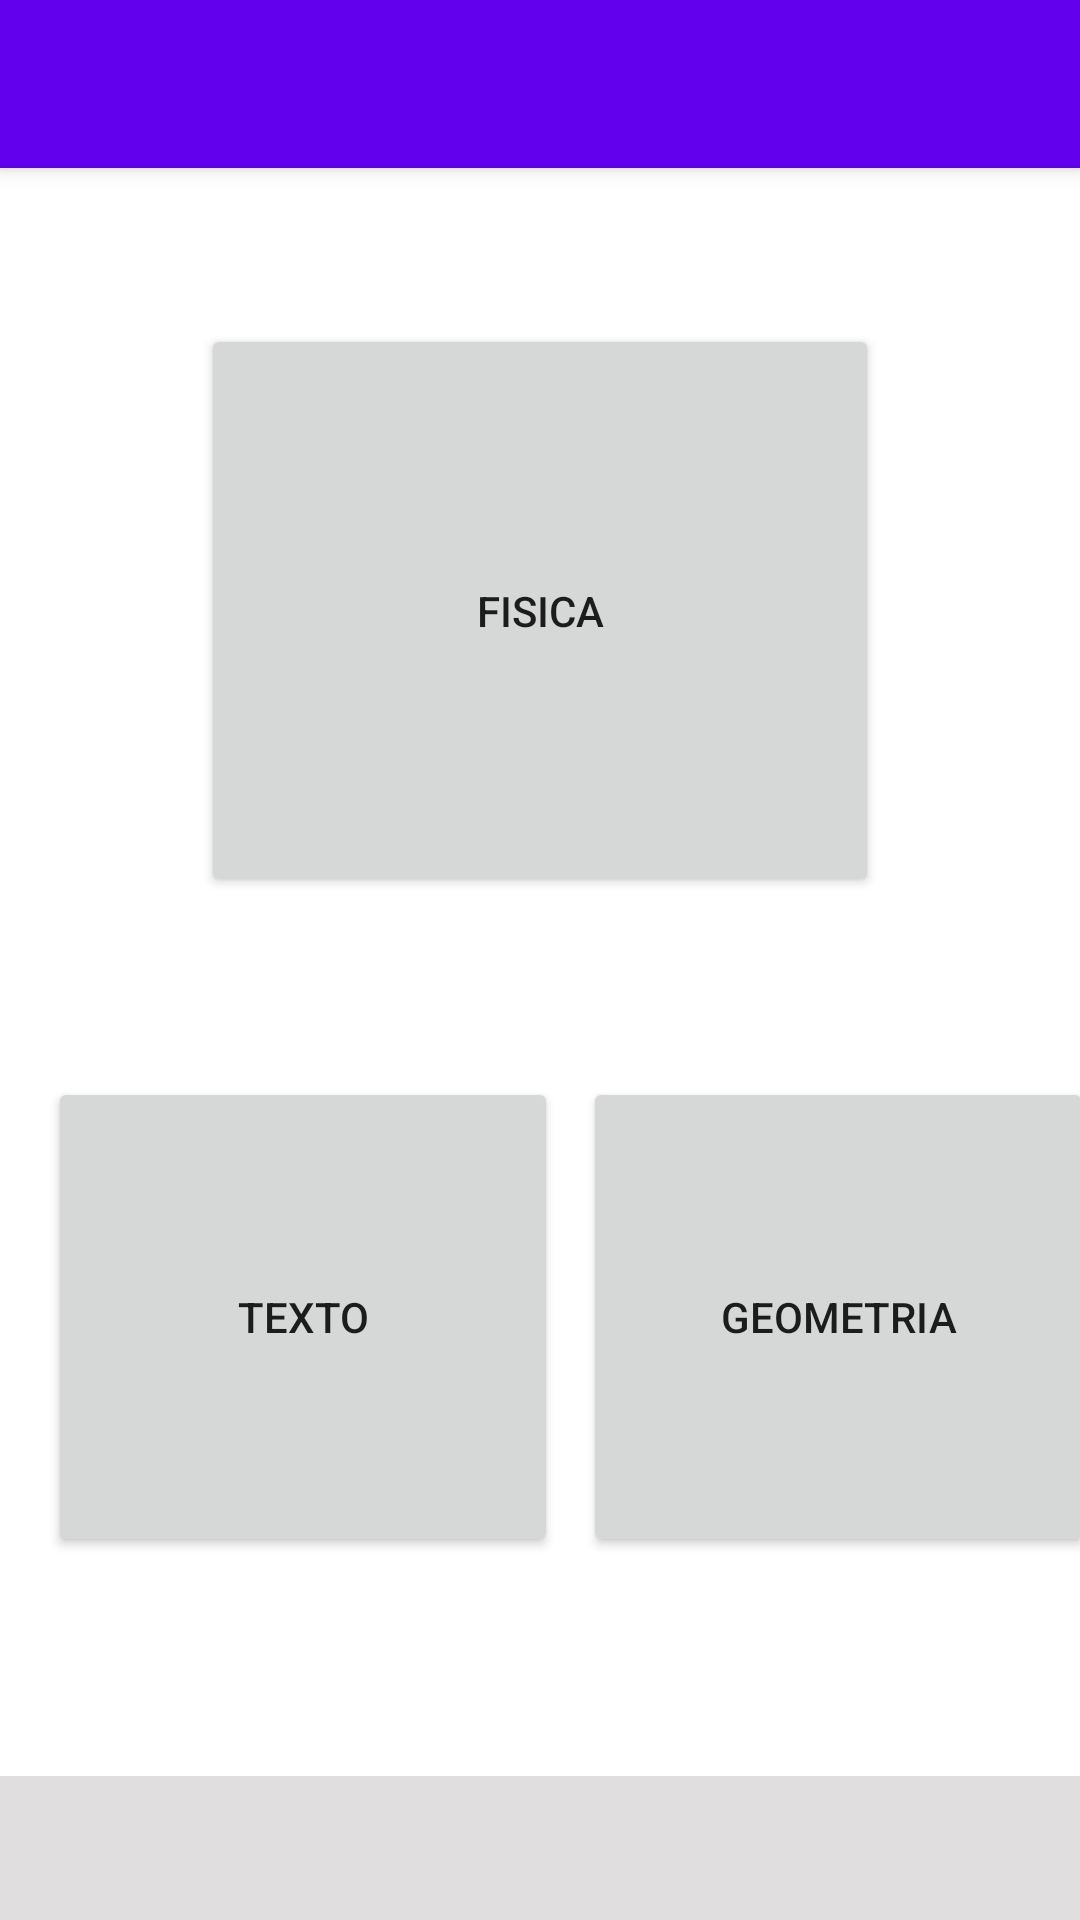

Layout XML and referenced resources for this Android screen:
<!-- AndroidManifest.xml: application theme Theme.TallerGrupalAndroid -->
<!-- res/layout/activity_principal.xml -->
<?xml version="1.0" encoding="utf-8"?>
<androidx.constraintlayout.widget.ConstraintLayout xmlns:android="http://schemas.android.com/apk/res/android"
    xmlns:app="http://schemas.android.com/apk/res-auto"
    xmlns:tools="http://schemas.android.com/tools"
    android:layout_width="match_parent"
    android:layout_height="match_parent"
    tools:context=".PrincipalActivity">

    <androidx.appcompat.widget.Toolbar
        android:id="@+id/toolbar"
        android:layout_width="match_parent"
        android:layout_height="?attr/actionBarSize"
        android:background="?attr/colorPrimary"
        android:elevation="4dp"
        android:popupTheme="@style/ThemeOverlay.AppCompat.Light"
        android:theme="@style/ThemeOverlay.AppCompat.Dark.ActionBar"
        android:titleTextColor="?android:attr/colorForegroundInverse"
        app:layout_constraintEnd_toEndOf="parent"
        app:layout_constraintStart_toStartOf="parent"
        app:layout_constraintTop_toTopOf="parent"></androidx.appcompat.widget.Toolbar>

    <LinearLayout
        android:layout_width="match_parent"
        android:layout_height="48dp"
        android:background="#BCD5D2D2"
        android:gravity="center"
        android:orientation="horizontal"
        app:layout_constraintBottom_toBottomOf="parent"
        app:layout_constraintEnd_toEndOf="parent"
        app:layout_constraintStart_toStartOf="parent">

        <Button
            android:id="@+id/Bayuda"
            style="@style/Widget.AppCompat.Button"
            android:layout_width="0dp"
            android:layout_height="wrap_content"
            android:layout_marginHorizontal="10dp"
            android:layout_weight="1"
            android:background="#00FFFFFF"
            android:hapticFeedbackEnabled="false"
            app:icon="@drawable/ic_ayuda"
            app:iconGravity="top"
            app:iconSize="30dp"
            app:iconTint="@color/purple_700" />

        <Button
            android:id="@+id/Bhome"
            style="@style/Widget.AppCompat.Button"
            android:layout_width="0dp"
            android:layout_height="wrap_content"
            android:layout_marginHorizontal="10dp"
            android:layout_weight="1"
            android:background="#00FFFFFF"
            android:hapticFeedbackEnabled="false"
            app:icon="@drawable/ic_baseline_home_24"
            app:iconGravity="top"
            app:iconSize="30dp"
            app:iconTint="@color/purple_700" />

        <Button
            android:id="@+id/Bcerrar"
            style="@style/Widget.AppCompat.Button"
            android:layout_width="0dp"
            android:layout_height="wrap_content"
            android:layout_marginHorizontal="10dp"
            android:layout_weight="1"
            android:background="#00FFFFFF"
            android:hapticFeedbackEnabled="false"
            app:icon="@drawable/ic_cerrar"
            app:iconGravity="top"
            app:iconSize="30dp"
            app:iconTint="@color/purple_700" />

    </LinearLayout>

    <Button
        android:id="@+id/Bfisica"
        android:layout_width="226dp"
        android:layout_height="191dp"
        android:layout_marginTop="52dp"
        android:text="FISICA"
        app:layout_constraintEnd_toEndOf="parent"
        app:layout_constraintStart_toStartOf="parent"
        app:layout_constraintTop_toBottomOf="@+id/toolbar" />

    <Button
        android:id="@+id/Btexto"
        android:layout_width="170dp"
        android:layout_height="160dp"
        android:layout_marginStart="16dp"
        android:layout_marginTop="60dp"
        android:text="Texto"
        app:layout_constraintStart_toStartOf="parent"
        app:layout_constraintTop_toBottomOf="@+id/Bfisica" />

    <Button
        android:id="@+id/Bgeometria"
        android:layout_width="170dp"
        android:layout_height="160dp"
        android:layout_marginStart="16dp"
        android:layout_marginTop="60dp"
        android:text="Geometria"
        app:layout_constraintEnd_toEndOf="parent"
        app:layout_constraintHorizontal_bias="0.666"
        app:layout_constraintStart_toEndOf="@+id/Btexto"
        app:layout_constraintTop_toBottomOf="@+id/Bfisica" />


</androidx.constraintlayout.widget.ConstraintLayout>
<!-- resources referenced by this layout -->
<resources>
  <!-- drawable ic_ayuda (drawable) -->
  <vector android:height="24dp" android:tint="#2324FF"
      android:viewportHeight="24" android:viewportWidth="24"
      android:width="24dp" xmlns:android="http://schemas.android.com/apk/res/android">
      <path android:fillColor="@android:color/white" android:pathData="M12,2C6.48,2 2,6.48 2,12s4.48,10 10,10 10,-4.48 10,-10S17.52,2 12,2zM13,19h-2v-2h2v2zM15.07,11.25l-0.9,0.92C13.45,12.9 13,13.5 13,15h-2v-0.5c0,-1.1 0.45,-2.1 1.17,-2.83l1.24,-1.26c0.37,-0.36 0.59,-0.86 0.59,-1.41 0,-1.1 -0.9,-2 -2,-2s-2,0.9 -2,2L8,9c0,-2.21 1.79,-4 4,-4s4,1.79 4,4c0,0.88 -0.36,1.68 -0.93,2.25z"/>
  </vector>
  <!-- drawable ic_baseline_home_24 (drawable) -->
  <vector android:height="24dp" android:tint="#2324FF"
      android:viewportHeight="24" android:viewportWidth="24"
      android:width="24dp" xmlns:android="http://schemas.android.com/apk/res/android">
      <path android:fillColor="@android:color/white" android:pathData="M10,20v-6h4v6h5v-8h3L12,3 2,12h3v8z"/>
  </vector>
  <!-- drawable ic_cerrar (drawable) -->
  <vector android:height="24dp" android:tint="#2324FF"
      android:viewportHeight="24" android:viewportWidth="24"
      android:width="24dp" xmlns:android="http://schemas.android.com/apk/res/android">
      <path android:fillColor="@android:color/white" android:pathData="M9.5,5.5c1.1,0 2,-0.9 2,-2s-0.9,-2 -2,-2s-2,0.9 -2,2S8.4,5.5 9.5,5.5zM5.75,8.9L3,23h2.1l1.75,-8L9,17v6h2v-7.55L8.95,13.4l0.6,-3C10.85,12 12.8,13 15,13v-2c-1.85,0 -3.45,-1 -4.35,-2.45L9.7,6.95C9.35,6.35 8.7,6 8,6C7.75,6 7.5,6.05 7.25,6.15L2,8.3V13h2V9.65L5.75,8.9M13,2v7h3.75v14h1.5V9H22V2H13zM18.01,8V6.25H14.5v-1.5h3.51V3l2.49,2.5L18.01,8z"/>
  </vector>
  <style name="Theme.TallerGrupalAndroid" parent="Theme.MaterialComponents.DayNight.NoActionBar">
          
          <item name="colorPrimary">@color/purple_500</item>
          <item name="colorPrimaryVariant">@color/purple_700</item>
          <item name="colorOnPrimary">@color/white</item>
          
          <item name="colorSecondary">@color/teal_200</item>
          <item name="colorSecondaryVariant">@color/teal_700</item>
          <item name="colorOnSecondary">@color/black</item>
          
          <item name="android:statusBarColor" tools:targetApi="l">?attr/colorPrimaryVariant</item>
          
      </style>
  <!-- not gathered from this repository: default colours our renderer supplied (Android Studio template values) -->
  <color name="purple_500">#FF6200EE</color>
  <color name="purple_700">#FF3700B3</color>
  <color name="teal_200">#FF03DAC5</color>
  <color name="teal_700">#FF018786</color>
  <color name="black">#FF000000</color>
  <color name="white">#FFFFFFFF</color>
</resources>
